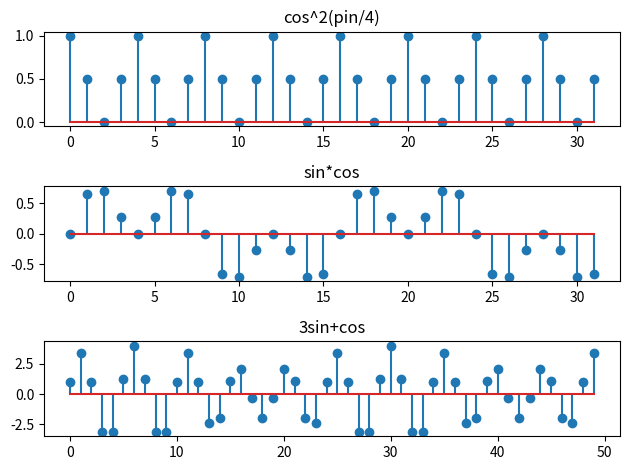

Recreate this plot in Python.
import  numpy as np
from matplotlib import  pyplot as plt

n = np.array([n for n in range(0, 32)])
n2 = np.array([i for i in range(0, 50)])

fig,axs = plt.subplots(3, 1)

def cos_power_2():
    x1 = np.cos(np.pi * n / 4)**2
    axs[0].stem(x1)
    axs[0].set_title('cos^2(pin/4)')
def sincos():
    x2 = (np.sin(np.pi * n / 4)*np.cos(np.pi * n / 8))
    axs[1].stem(x2)
    axs[1].set_title('sin*cos')
def sin_plus_cos():
    x3 = np.cos(2*np.pi*n2/6) + 3*np.sin(5*np.pi*n2/12)
    axs[2].stem(x3)
    axs[2].set_title('3sin+cos')

def main():
    cos_power_2()
    sincos()
    sin_plus_cos()
    plt.tight_layout()
    plt.show()


if __name__ == '__main__':
    main()
